Run: headless pygame with SDL's dummy video driver; simulated clock (each Clock.tick advances the game by its frame time, no real sleeping); random seed 0; keys injected as events and as key.get_pressed() state; mouse plan: one left click at the window centre at the start of phase 2, then a move to the lower-right quarter at the start of phase 3.
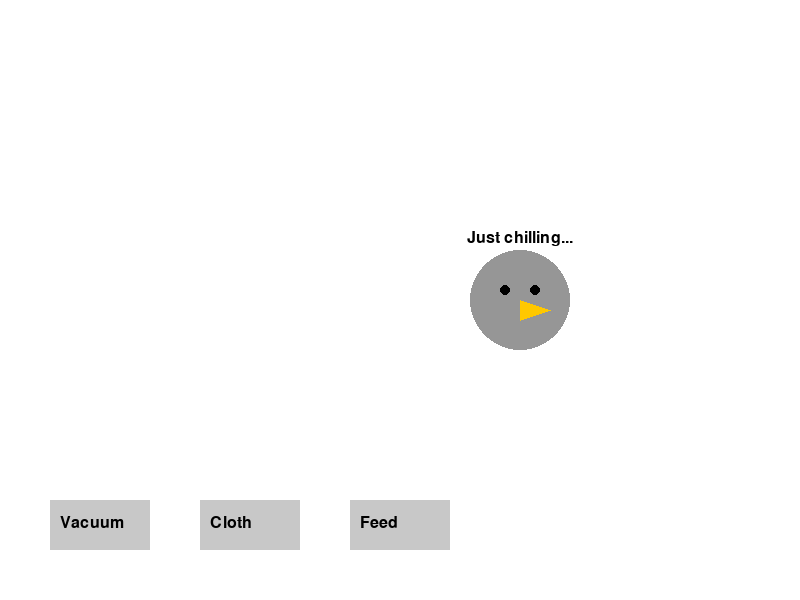
Frame 1 of 4 · flips 1–60 · no input
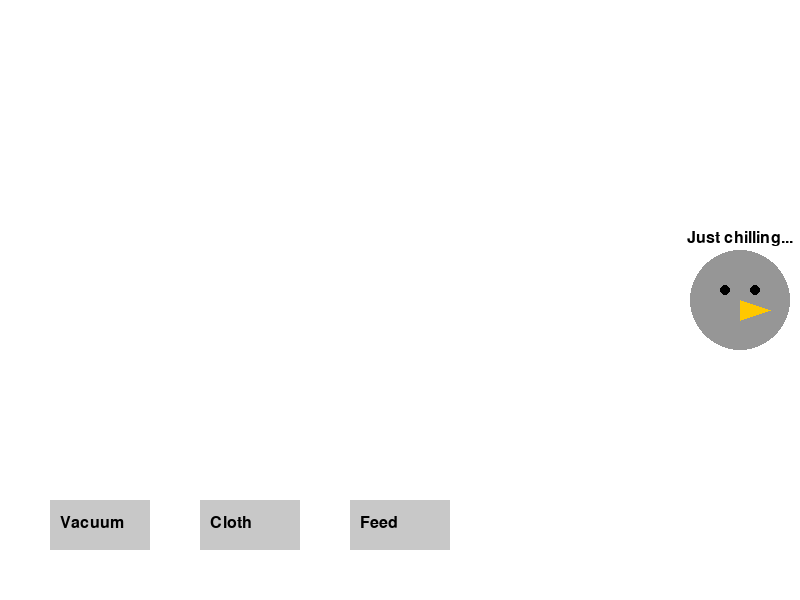
Frame 2 of 4 · flips 61–180 · clicked the window centre · tapped SPACE, RETURN · held RIGHT (→), D
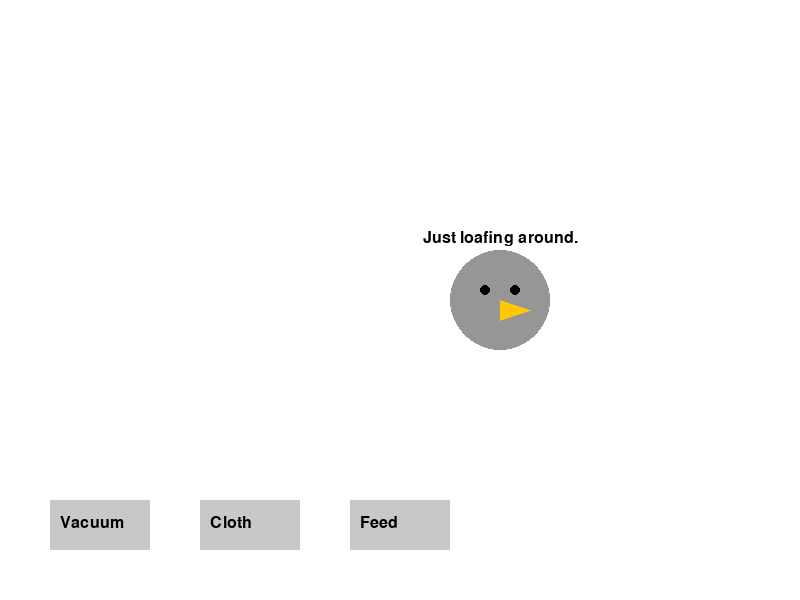
Frame 3 of 4 · flips 181–300 · moved the mouse to the lower-right quarter · held DOWN (↓), S
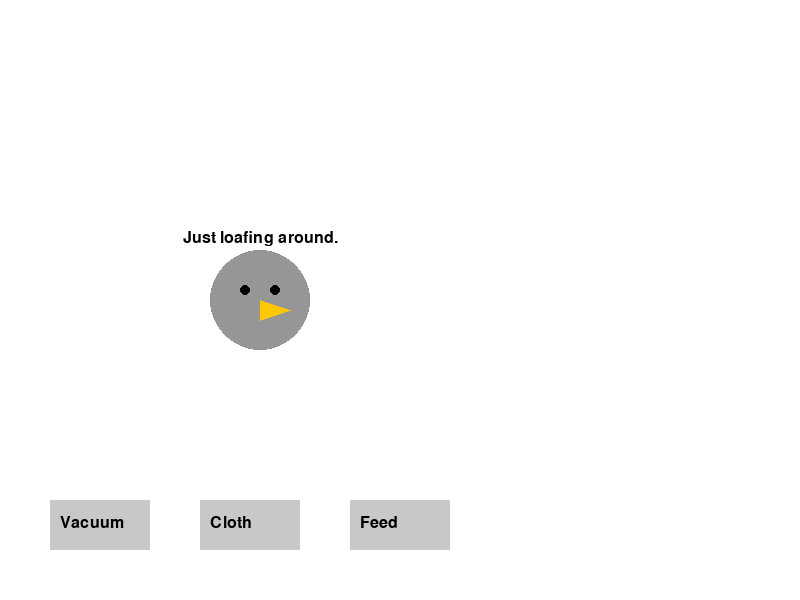
Frame 4 of 4 · flips 301–420 · held LEFT (←), A, UP (↑), W

The pygame program that drew these frames:

import pygame
import random

# Initialize Pygame
pygame.init()
WIDTH, HEIGHT = 800, 600
screen = pygame.display.set_mode((WIDTH, HEIGHT))
pygame.display.set_caption("Pet Pigeon Simulator")
clock = pygame.time.Clock()

# Define Colors
WHITE = (255, 255, 255)
BLACK = (0, 0, 0)
GRAY = (200, 200, 200)
DANDER_COLOR = (240, 230, 140)   # light yellowish dander
DROPPING_COLOR = (139, 69, 19)    # brown droppings

# Define Fonts
font = pygame.font.SysFont(None, 24)

# Define UI Button Rectangles
vacuum_button = pygame.Rect(50, 500, 100, 50)
cloth_button = pygame.Rect(200, 500, 100, 50)
feed_button = pygame.Rect(350, 500, 100, 50)

# Global lists to store dander and droppings positions
dander = []
droppings = []

def add_dander(pigeon_x, pigeon_y):
    """Add a burst of dander particles near the pigeon's current position."""
    for _ in range(10):  # add 10 particles
        x = pigeon_x + random.randint(-30, 30)
        y = pigeon_y + random.randint(-30, 30)
        dander.append((x, y))

def add_dropping(pigeon_x, pigeon_y):
    """Add a dropping particle near the pigeon's current position."""
    x = pigeon_x + random.randint(-20, 20)
    y = pigeon_y + random.randint(20, 40)
    droppings.append((x, y))

class Pigeon:
    def __init__(self, x, y):
        self.x = x
        self.y = y
        self.dx = 2  # horizontal walking speed
        self.action = "idle"
        self.action_message = "Just chilling..."
        self.last_action_time = pygame.time.get_ticks()

    def move(self):
        """Update the pigeon's position (walking) and bounce off screen edges."""
        self.x += self.dx
        # Bounce off left and right edges (assuming pigeon radius of 50)
        if self.x - 50 <= 0 or self.x + 50 >= WIDTH:
            self.dx = -self.dx

    def update(self):
        """Update movement and actions. Every few seconds, choose a new random action."""
        now = pygame.time.get_ticks()
        # Update movement continuously
        self.move()
        # Choose new action every 3 seconds
        if now - self.last_action_time > 3000:
            self.choose_action()
            self.last_action_time = now

    def choose_action(self):
        """Randomly choose an action and trigger side effects relative to the pigeon's current position."""
        actions = ["drop", "frolic", "coo", "loaf", "eat"]
        self.action = random.choice(actions)
        if self.action == "drop":
            self.action_message = "Oops, a dropping!"
            add_dropping(self.x, self.y)
        elif self.action == "frolic":
            self.action_message = "Fluffing feathers!"
            add_dander(self.x, self.y)
        elif self.action == "coo":
            self.action_message = "Cooing softly..."
        elif self.action == "loaf":
            self.action_message = "Just loafing around."
        elif self.action == "eat":
            self.action_message = "Munching on seeds."
        print("Pigeon action:", self.action)

    def draw(self, surface):
        """Draw the pigeon and its current action message."""
        # Draw pigeon body (a simple circle)
        pygame.draw.circle(surface, (150, 150, 150), (int(self.x), int(self.y)), 50)
        # Draw eyes
        pygame.draw.circle(surface, BLACK, (int(self.x) - 15, int(self.y) - 10), 5)
        pygame.draw.circle(surface, BLACK, (int(self.x) + 15, int(self.y) - 10), 5)
        # Draw beak (a triangle)
        pygame.draw.polygon(surface, (255, 200, 0),
                            [(int(self.x), int(self.y)),
                             (int(self.x) + 30, int(self.y) + 10),
                             (int(self.x), int(self.y) + 20)])
        # Display the action message above the pigeon
        text = font.render(self.action_message, True, BLACK)
        surface.blit(text, (int(self.x) - text.get_width() // 2, int(self.y) - 70))

# Create a pigeon instance centered on the screen
pigeon = Pigeon(WIDTH // 2, HEIGHT // 2)

# Main Game Loop
running = True
while running:
    clock.tick(60)  # run at 60 frames per second
    for event in pygame.event.get():
        if event.type == pygame.QUIT:
            running = False

        # Handle mouse clicks for UI buttons and petting the pigeon
        if event.type == pygame.MOUSEBUTTONDOWN:
            pos = pygame.mouse.get_pos()
            if vacuum_button.collidepoint(pos):
                dander.clear()
                print("Dander vacuumed!")
            elif cloth_button.collidepoint(pos):
                droppings.clear()
                print("Droppings cleaned!")
            elif feed_button.collidepoint(pos):
                pigeon.action_message = "Yum, seeds!"
                print("Fed the pigeon!")
            else:
                # Check if the pigeon was clicked (within its circular area)
                dx = pos[0] - pigeon.x
                dy = pos[1] - pigeon.y
                if dx * dx + dy * dy <= 50 * 50:
                    pigeon.action_message = "Coo! Thanks for the pet!"
                    print("Petted the pigeon!")

    # Update game state
    pigeon.update()

    # Clear the screen
    screen.fill(WHITE)

    # Draw dander particles
    for pos in dander:
        pygame.draw.circle(screen, DANDER_COLOR, (int(pos[0]), int(pos[1])), 3)

    # Draw droppings
    for pos in droppings:
        pygame.draw.circle(screen, DROPPING_COLOR, (int(pos[0]), int(pos[1])), 5)

    # Draw the pigeon
    pigeon.draw(screen)

    # Draw UI Buttons
    pygame.draw.rect(screen, GRAY, vacuum_button)
    pygame.draw.rect(screen, GRAY, cloth_button)
    pygame.draw.rect(screen, GRAY, feed_button)
    # Render button labels
    vacuum_text = font.render("Vacuum", True, BLACK)
    cloth_text = font.render("Cloth", True, BLACK)
    feed_text = font.render("Feed", True, BLACK)
    screen.blit(vacuum_text, (vacuum_button.x + 10, vacuum_button.y + 15))
    screen.blit(cloth_text, (cloth_button.x + 10, cloth_button.y + 15))
    screen.blit(feed_text, (feed_button.x + 10, feed_button.y + 15))

    # Update the display
    pygame.display.flip()

pygame.quit()
